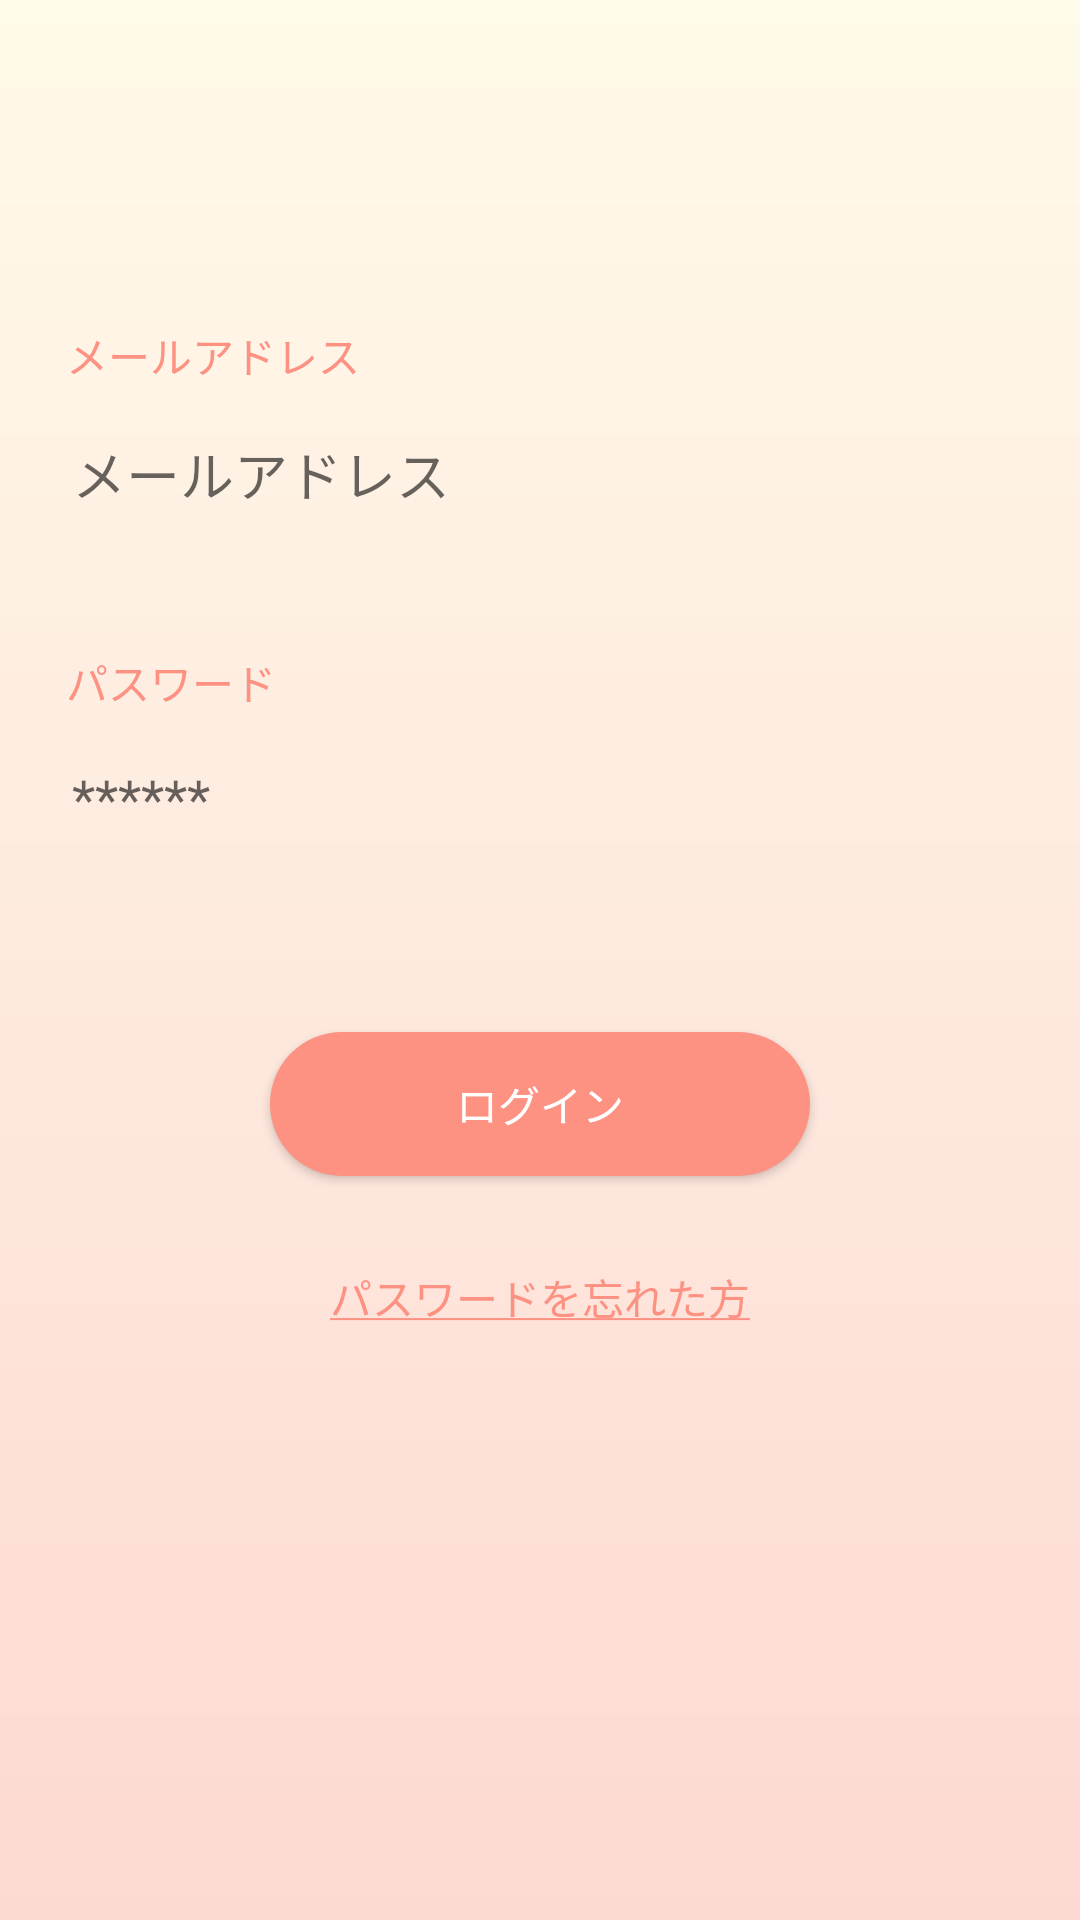

Reconstruct the res/layout file that produces this screen, plus the resources it refers to.
<!-- AndroidManifest.xml: application theme AppTheme -->
<!-- res/layout/activity_login.xml -->
<?xml version="1.0" encoding="utf-8"?>
<LinearLayout
        xmlns:android="http://schemas.android.com/apk/res/android"
        xmlns:tools="http://schemas.android.com/tools"
        android:layout_width="match_parent"
        android:padding="8dp"
        android:layout_height="match_parent"
        android:orientation="vertical"
        android:background="@drawable/shape_background"
        tools:context="namhenry.com.vn.projectweek4.activity.LoginActivity">
    <ImageView
            android:layout_marginTop="@dimen/common_50dp"
            android:src="@drawable/first_screen_logo"
            android:layout_width="match_parent"
            android:layout_height="wrap_content"/>
    <TextView
            android:layout_marginTop="@dimen/common_50dp"
            android:text="@string/tv_mail"
            style="@style/tv_login"/>
    <EditText
            android:id="@+id/edt_mail"
            android:hint="@string/tv_mail"
            android:inputType="textEmailAddress"
            style="@style/edt_login"/>
    <TextView
            android:layout_marginTop="@dimen/common_30dp"
            android:text="@string/tv_pass"
            style="@style/tv_login"/>
    <EditText
            android:id="@+id/edt_pass"
            android:hint="@string/tv_pass_hint"
            android:inputType="textPassword"
            style="@style/edt_login"/>
    <Button android:id="@+id/btnlogin"
            android:text="@string/tv_login"
            style="@style/btn_login"/>
    <TextView
            android:layout_marginTop="@dimen/common_30sp"
            android:layout_gravity="center"
            android:textColor="@color/background_register_firstScreen"
            android:text="@string/tv_forgot_pass"
            android:layout_width="wrap_content"
            android:layout_height="wrap_content"/>

</LinearLayout>
<!-- resources referenced by this layout -->
<resources>
  <color name="background_register_firstScreen">#FD9283</color>
  <dimen name="common_30dp">30dp</dimen>
  <dimen name="common_30sp">30sp</dimen>
  <dimen name="common_50dp">50dp</dimen>
  <!-- drawable shape_background (drawable) -->
  <?xml version="1.0" encoding="utf-8"?>
  <shape xmlns:android="http://schemas.android.com/apk/res/android" android:shape="rectangle">
      <gradient
              android:startColor="#FFFAEA"
              android:angle="-90"
              android:endColor="#FDD9D3"/>
  </shape>
  <string name="tv_forgot_pass">
          <u>パスワードを忘れた方</u>
      </string>
  <string name="tv_login">ログイン</string>
  <string name="tv_mail">メールアドレス</string>
  <string name="tv_pass">パスワード</string>
  <string name="tv_pass_hint">******</string>
  <style name="btn_login">
          <item name="android:layout_height">wrap_content</item>
          <item name="android:background">@drawable/shape_btn_register_firstscreen</item>
          <item name="android:layout_width">180dp</item>
          <item name="android:textAllCaps">false</item>
          <item name="android:layout_gravity">center</item>
          <item name="android:textColor">@color/tv_register_firstScreen</item>
          <item name="android:layout_marginTop">@dimen/common_50dp</item>
      </style>
  <style name="edt_login">
          <item name="android:layout_height">wrap_content</item>
          <item name="android:layout_width">match_parent</item>
          <item name="android:layout_margin">8dp</item>
          <item name="android:paddingTop">8dp</item>
          <item name="android:paddingBottom">8dp</item>
          <item name="android:paddingLeft">@dimen/common_8dp</item>
          <item name="android:background">@drawable/shape_edittext_login</item>
      </style>
  <style name="tv_login">
          <item name="android:layout_width">wrap_content</item>
          <item name="android:layout_height">wrap_content</item>
          <item name="android:textColor">@color/background_register_firstScreen</item>
          <item name="android:layout_marginLeft">14dp</item>
      </style>
  <style name="AppTheme" parent="Theme.AppCompat.Light.NoActionBar">
          
          <item name="colorPrimary">@color/colorPrimary</item>
          <item name="colorPrimaryDark">@color/colorPrimaryDark</item>
          <item name="colorAccent">@color/colorAccent</item>
      </style>
  <!-- drawable shape_btn_register_firstscreen (drawable) -->
  <?xml version="1.0" encoding="utf-8"?>
  <shape xmlns:android="http://schemas.android.com/apk/res/android" android:shape="rectangle">
      <solid android:color="@color/background_register_firstScreen"/>
      <corners android:radius="160dp"/>
  </shape>
  <color name="tv_register_firstScreen">#ffffff</color>
  <dimen name="common_8dp">8dp</dimen>
  <color name="colorPrimary">#008577</color>
  <color name="colorPrimaryDark">#00574B</color>
  <color name="colorAccent">#D81B60</color>
</resources>
